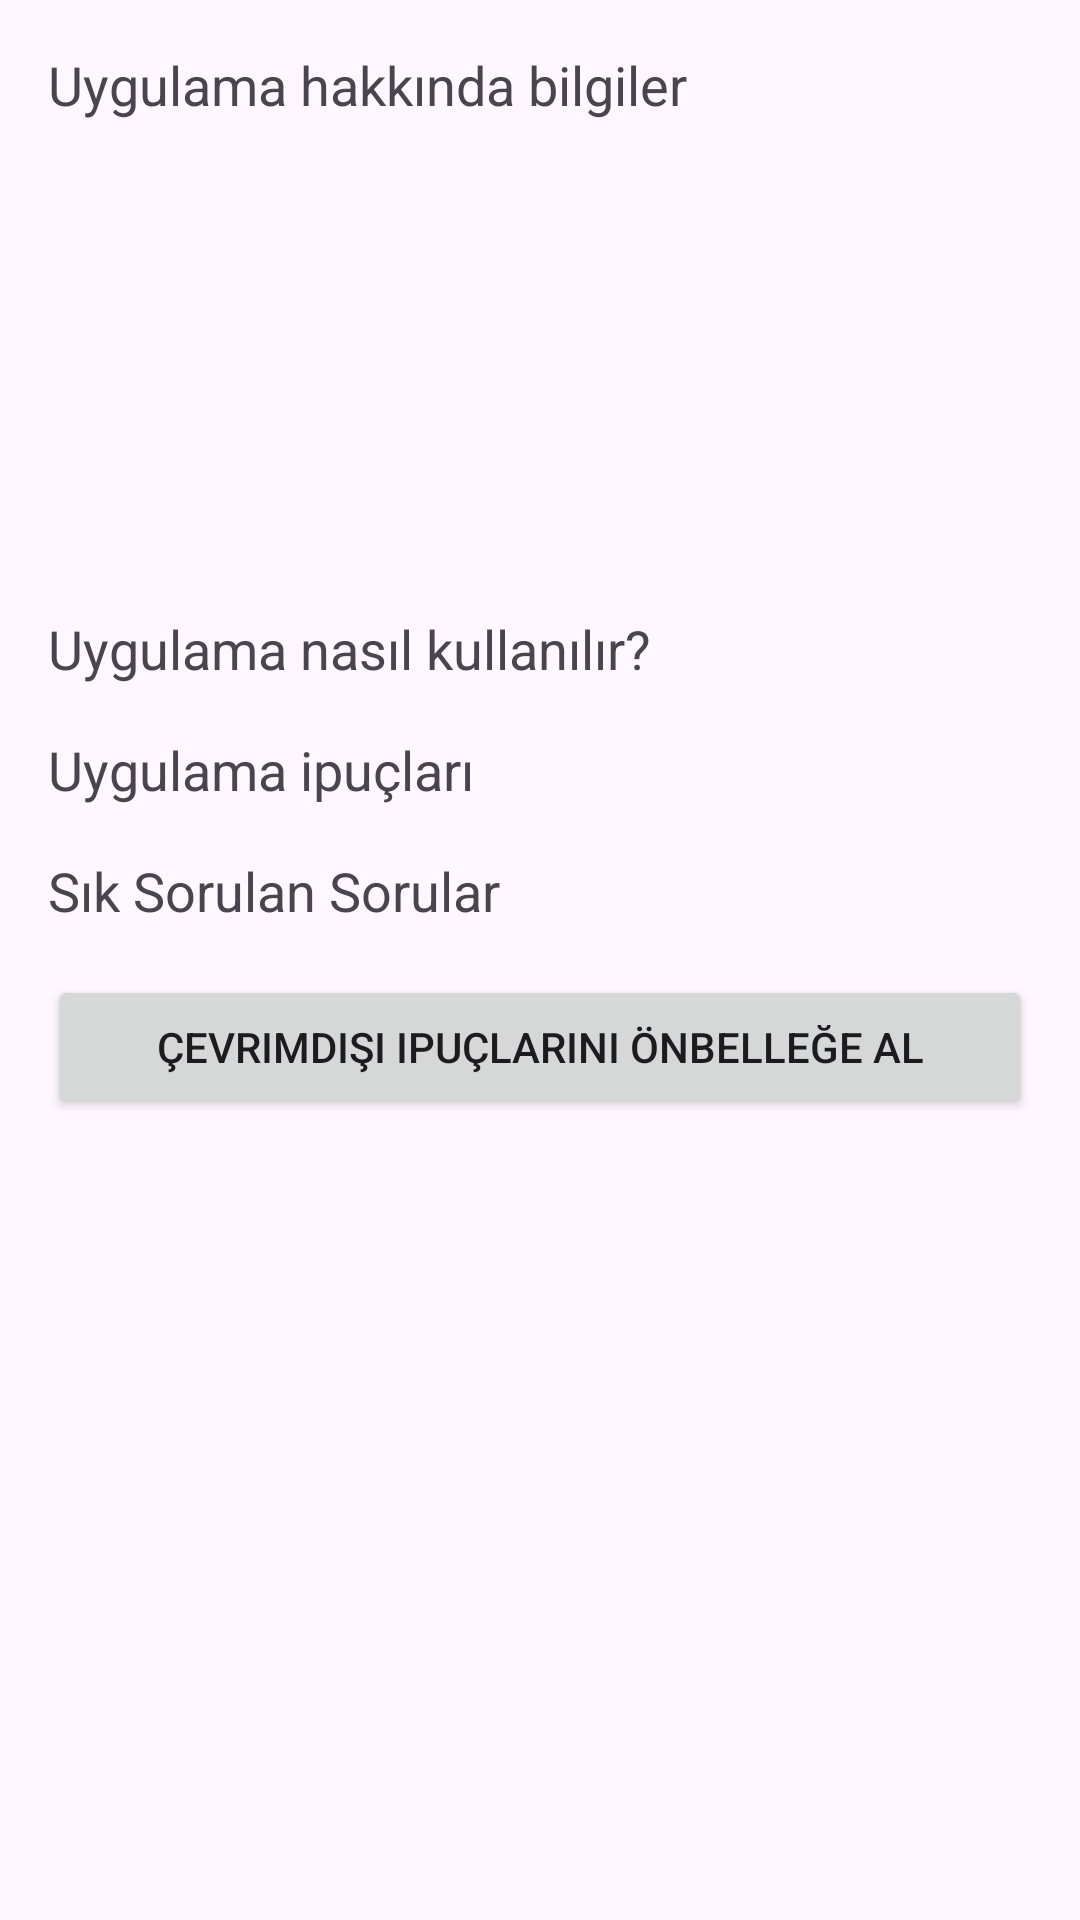

This screen was rendered from an Android layout file. Write that file and the resources it references.
<!-- AndroidManifest.xml: application theme Theme.Test_DeusAi -->
<!-- res/layout/activity_tips.xml -->
<LinearLayout
    xmlns:android="http://schemas.android.com/apk/res/android"
    android:layout_width="match_parent"
    android:layout_height="match_parent"
    android:orientation="vertical"
    android:padding="16dp">

    
    <TextView
        android:id="@+id/tvAppInfo"
        android:layout_width="match_parent"
        android:layout_height="172dp"
        android:layout_marginBottom="16dp"
        android:text="Uygulama hakkında bilgiler"
        android:textSize="18sp" />

    
    <TextView
        android:id="@+id/tvHowToUse"
        android:layout_width="match_parent"
        android:layout_height="wrap_content"
        android:text="Uygulama nasıl kullanılır?"
        android:textSize="18sp"
        android:layout_marginBottom="16dp" />

    
    <TextView
        android:id="@+id/tvAppTips"
        android:layout_width="match_parent"
        android:layout_height="wrap_content"
        android:text="Uygulama ipuçları"
        android:textSize="18sp"
        android:layout_marginBottom="16dp" />

    
    <TextView
        android:id="@+id/tvFAQ"
        android:layout_width="match_parent"
        android:layout_height="wrap_content"
        android:text="Sık Sorulan Sorular"
        android:textSize="18sp"
        android:layout_marginBottom="16dp" />

    
    <Button
        android:id="@+id/btnOfflineCacheTips"
        android:layout_width="match_parent"
        android:layout_height="wrap_content"
        android:text="Çevrimdışı ipuçlarını önbelleğe al" />

</LinearLayout>
<!-- resources referenced by this layout -->
<resources>
  <style name="Theme.Test_DeusAi" parent="Base.Theme.Test_DeusAi" />
  <style name="Base.Theme.Test_DeusAi" parent="Theme.Material3.DayNight.NoActionBar">
  
          
          
      </style>
</resources>
